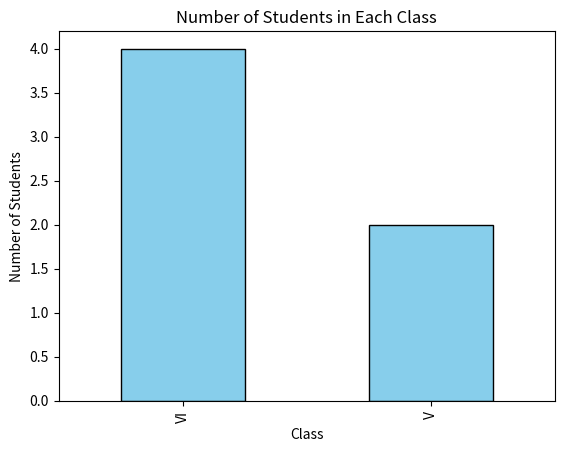

Write the Python code that produced this figure.
import pandas as pd
import matplotlib.pyplot as plt

# Create the DataFrame with student data
student_data = pd.DataFrame({
    'school_code': ['s001', 's002', 's003', 's001', 's002', 's004'],
    'class': ['V', 'VI', 'VI', 'VI', 'V', 'VI'],
    'name': ['Alberto Franco', 'Gino Mcneill', 'Ryan Parkes', 'Eesha Hinton', 'Gino Mcneill', 'David Parkes'],
    'age': [12, 12, 13, 13, 14, 12],
    'height': [173, 192, 186, 167, 151, 159],
    'weight': [35, 32, 33, 30, 31, 32],
    'address': ['street1', 'street2', 'street3', 'street1', 'street2', 'street4']
})

# Group by 'class' and count the number of students in each class
class_counts = student_data['class'].value_counts()

# Display the counts for each class
print("Number of students in each class:\n")
print(class_counts)

# Generate a bar chart for the class counts
# The 'class_counts.plot' function creates a bar chart where:
# - 'kind' specifies the type of plot ('bar' for a bar chart)
# - 'color' sets the color of the bars
# - 'edgecolor' sets the color of the bar borders
class_counts.plot(kind='bar', color='skyblue', edgecolor='black')

# Add titles and labels to the chart for better readability
plt.title('Number of Students in Each Class')   # Title of the bar chart
plt.xlabel('Class')                            # Label for the x-axis
plt.ylabel('Number of Students')               # Label for the y-axis

# Display the bar chart
plt.show()
'''
Output:
Number of students in each class:

class
VI    4
V     2
Name: count, dtype: int64
'''